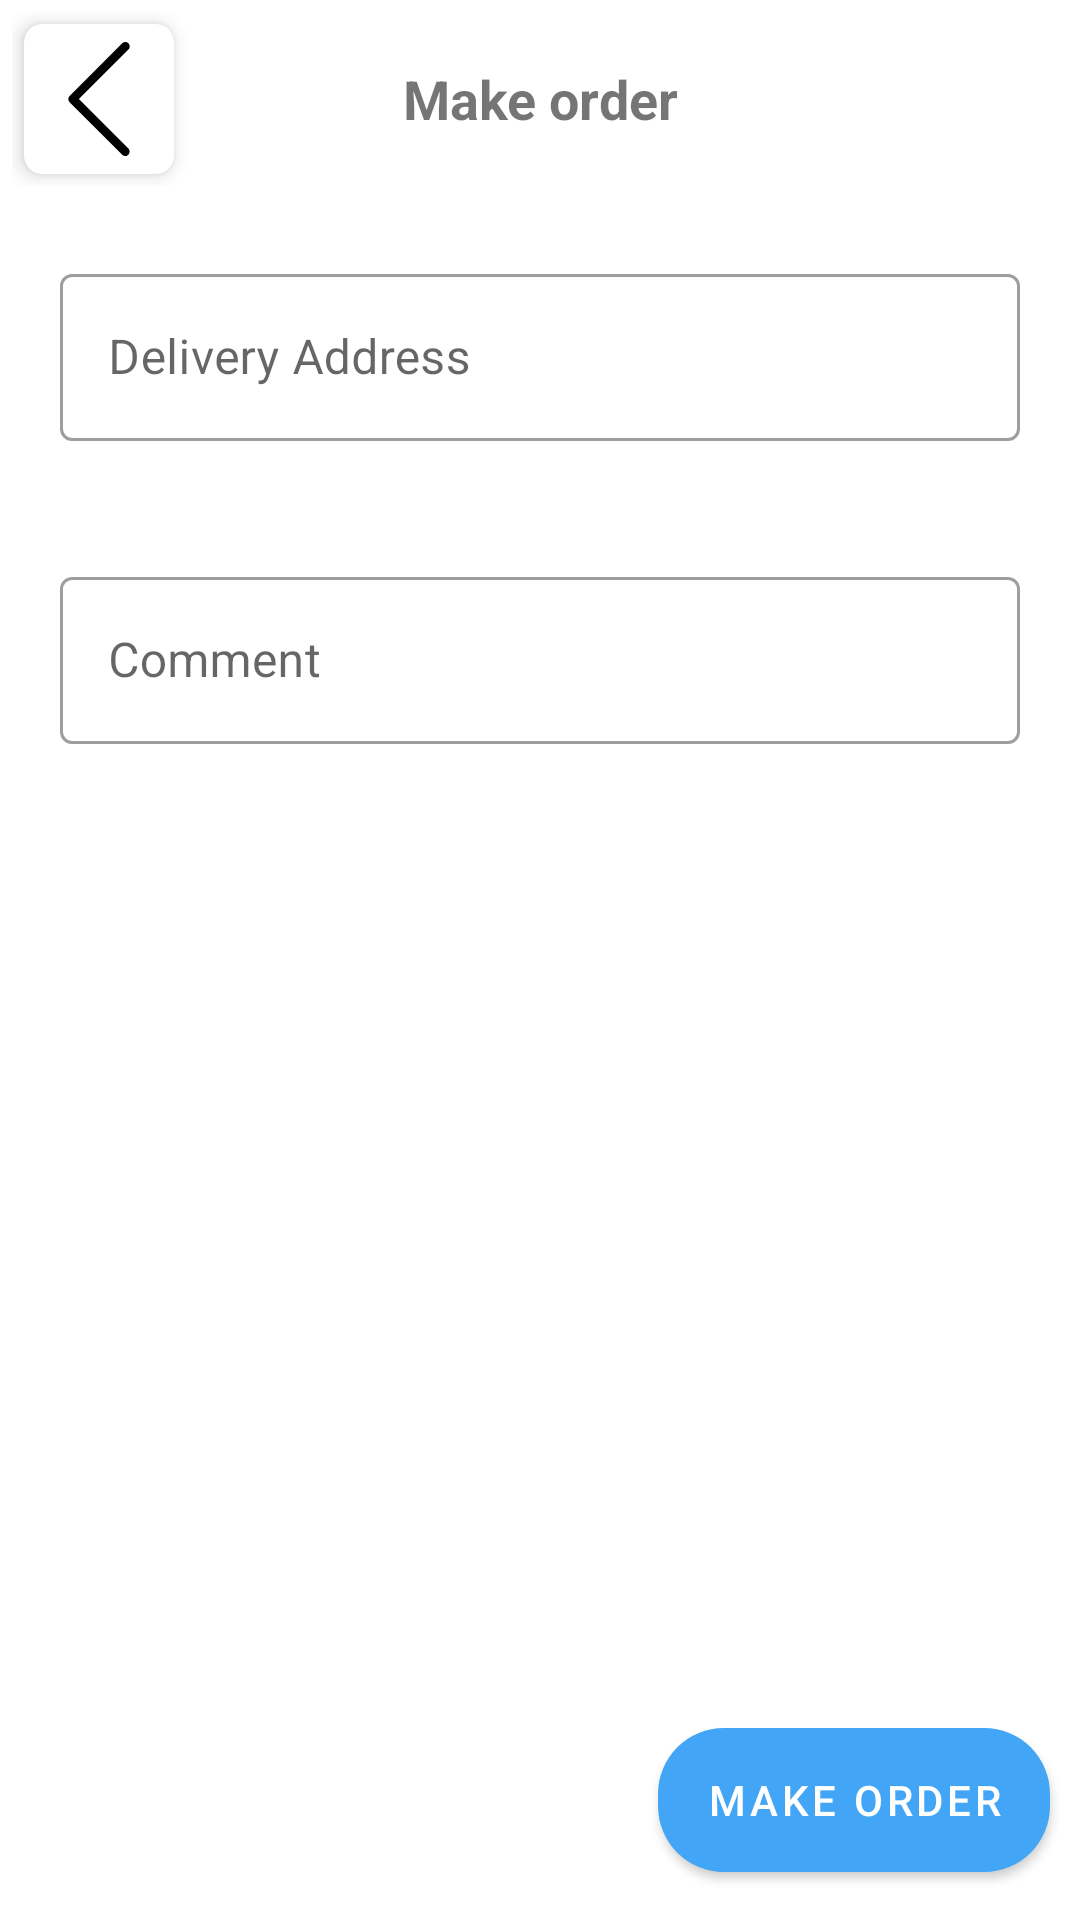

Write the Android layout XML for this screen, with the resource values it uses.
<!-- AndroidManifest.xml: application theme OnlineShop -->
<!-- res/layout/activity_make_order.xml -->
<?xml version="1.0" encoding="utf-8"?>
<FrameLayout xmlns:android="http://schemas.android.com/apk/res/android"
    xmlns:app="http://schemas.android.com/apk/res-auto"
    xmlns:tools="http://schemas.android.com/tools"
    android:layout_width="match_parent"
    android:layout_height="match_parent"
    android:orientation="vertical"
    tools:context=".screen.MakeOrderActivity">

    <LinearLayout
        android:layout_width="match_parent"
        android:layout_height="wrap_content"
        android:orientation="vertical">

        <LinearLayout
            android:layout_width="match_parent"
            android:layout_height="wrap_content"
            android:layout_margin="4dp"
            android:orientation="horizontal"
            android:gravity="center">
            <androidx.cardview.widget.CardView
                android:layout_width="wrap_content"
                android:layout_height="wrap_content"
                app:cardBackgroundColor="#fff"
                android:layout_margin="4dp"
                app:cardCornerRadius="6dp"
                app:cardElevation="4dp"
                android:padding="4dp">
                <ImageView
                    android:id="@+id/back_button"
                    android:layout_width="50dp"
                    android:layout_height="50dp"
                    android:padding="6dp"
                    app:tint="@color/black"
                    android:src="@drawable/ic_left_arrow"/>
            </androidx.cardview.widget.CardView>

            <TextView
                android:layout_width="0dp"
                android:layout_weight="1"
                android:layout_height="wrap_content"
                android:text="@string/make_order"
                android:maxLines="1"
                android:ellipsize="end"
                tools:text="iPhone 12 pro max"
                android:gravity="center"
                android:textSize="18sp"
                android:textStyle="bold"/>

            <androidx.cardview.widget.CardView
                android:layout_width="wrap_content"
                android:layout_height="wrap_content"
                app:cardBackgroundColor="#fff"
                android:layout_margin="4dp"
                app:cardCornerRadius="6dp"
                app:cardElevation="4dp"
                android:padding="4dp"
                android:visibility="invisible">
                <ImageView
                    android:id="@+id/favourite_button"
                    android:layout_width="50dp"
                    android:layout_height="50dp"
                    android:padding="6dp"
                    android:src="@drawable/ic_free_star"
                    app:tint="@color/black" />
            </androidx.cardview.widget.CardView>
        </LinearLayout>

        <com.google.android.material.textfield.TextInputLayout
            android:layout_width="match_parent"
            android:layout_height="wrap_content"
            android:layout_margin="20dp"
            android:id="@+id/textInput_layout"
            style="@style/Widget.MaterialComponents.TextInputLayout.OutlinedBox">
            <EditText
                android:id="@+id/edit_address"
                android:layout_width="match_parent"
                android:layout_height="wrap_content"
                android:focusable="false"
                android:hint="@string/delivery_address"/>
        </com.google.android.material.textfield.TextInputLayout>

        <com.google.android.material.textfield.TextInputLayout
            android:layout_width="match_parent"
            android:layout_height="wrap_content"
            android:layout_margin="20dp"
            style="@style/Widget.MaterialComponents.TextInputLayout.OutlinedBox">
            <EditText
                android:id="@+id/edit_comment"
                android:layout_width="match_parent"
                android:layout_height="wrap_content"
                android:hint="@string/comment"/>
        </com.google.android.material.textfield.TextInputLayout>

    </LinearLayout>

    <LinearLayout
        android:layout_width="match_parent"
        android:layout_height="wrap_content"
        android:orientation="horizontal"
        android:layout_gravity="bottom"
        android:gravity="center">
        <TextView
            android:id="@+id/final_price_textView"
            android:layout_width="0dp"
            android:layout_weight="1"
            android:layout_height="wrap_content"
            android:textStyle="bold"
            android:textSize="20sp"
            android:textColor="@color/black"
            android:paddingStart="4dp"
            android:layout_margin="10dp"
            tools:text="12 000"
            tools:ignore="RtlSymmetry" />
        <com.google.android.material.button.MaterialButton
            android:id="@+id/final_make_order_button"
            android:layout_width="wrap_content"
            android:layout_height="60dp"
            app:cornerRadius="22dp"
            android:shadowDy="10"
            android:text="@string/make_order"
            android:shadowColor="@color/colorAccent"
            android:layout_margin="10dp"/>
    </LinearLayout>

</FrameLayout>
<!-- resources referenced by this layout -->
<resources>
  <color name="black">#000000</color>
  <color name="colorAccent">#42A5F5</color>
  <!-- drawable ic_free_star (drawable) -->
  <vector xmlns:android="http://schemas.android.com/apk/res/android"
      android:width="511dp"
      android:height="511dp"
      android:viewportWidth="511.98685"
      android:viewportHeight="511">
    <path
        android:fillColor="#ffc107"
        android:pathData="m114.594,501.141c-5.609,0 -11.18,-1.75 -15.934,-5.188 -8.855,-6.418 -12.992,-17.449 -10.582,-28.094l32.938,-145.09 -111.703,-97.961c-8.211,-7.168 -11.348,-18.52 -7.977,-28.906 3.371,-10.367 12.543,-17.707 23.402,-18.711l147.797,-13.418 58.434,-136.746c4.309,-10.047 14.121,-16.535 25.023,-16.535 10.902,0 20.715,6.488 25.023,16.512l58.434,136.77 147.773,13.418c10.883,0.98 20.055,8.344 23.426,18.711 3.371,10.367 0.254,21.738 -7.957,28.906l-111.703,97.941 32.938,145.086c2.414,10.668 -1.727,21.699 -10.578,28.098 -8.832,6.398 -20.609,6.891 -29.91,1.301l-127.445,-76.16 -127.445,76.203c-4.309,2.559 -9.109,3.863 -13.953,3.863zM255.992,388.266c4.844,0 9.641,1.301 13.953,3.859l120.277,71.938 -31.086,-136.941c-2.219,-9.746 1.09,-19.922 8.621,-26.516l105.473,-92.5 -139.543,-12.672c-10.047,-0.918 -18.688,-7.234 -22.613,-16.492l-55.082,-129.047 -55.148,129.066c-3.883,9.195 -12.523,15.512 -22.547,16.43l-139.563,12.672 105.469,92.5c7.555,6.613 10.859,16.77 8.621,26.539l-31.063,136.938 120.277,-71.914c4.309,-2.559 9.109,-3.859 13.953,-3.859zM171.406,166.418s0,0.023 -0.023,0.043zM340.535,166.355 L340.559,166.398c0,-0.023 0,-0.023 -0.023,-0.043zM340.535,166.355"/>
  </vector>
  <!-- drawable ic_left_arrow (drawable) -->
  <vector xmlns:android="http://schemas.android.com/apk/res/android"
      android:width="512dp"
      android:height="512dp"
      android:viewportWidth="443.52"
      android:viewportHeight="443.52">
    <path
        android:pathData="M143.492,221.863L336.226,29.129c6.663,-6.664 6.663,-17.468 0,-24.132c-6.665,-6.662 -17.468,-6.662 -24.132,0l-204.8,204.8c-6.662,6.664 -6.662,17.468 0,24.132l204.8,204.8c6.78,6.548 17.584,6.36 24.132,-0.42c6.387,-6.614 6.387,-17.099 0,-23.712L143.492,221.863z"
        android:fillColor="#283593"/>
  </vector>
  <string name="comment">Comment</string>
  <string name="delivery_address">Delivery Address</string>
  <string name="make_order">Make order</string>
  <style name="OnlineShop" parent="Theme.MaterialComponents.Light.NoActionBar">
          
          <item name="colorPrimary">@color/colorPrimary</item>
          <item name="colorPrimaryDark">@color/colorPrimaryDark</item>
          <item name="colorAccent">@color/colorAccent</item>
      </style>
  <color name="colorPrimary">#42A5F5</color>
  <color name="colorPrimaryDark">#BBDEFB</color>
</resources>
